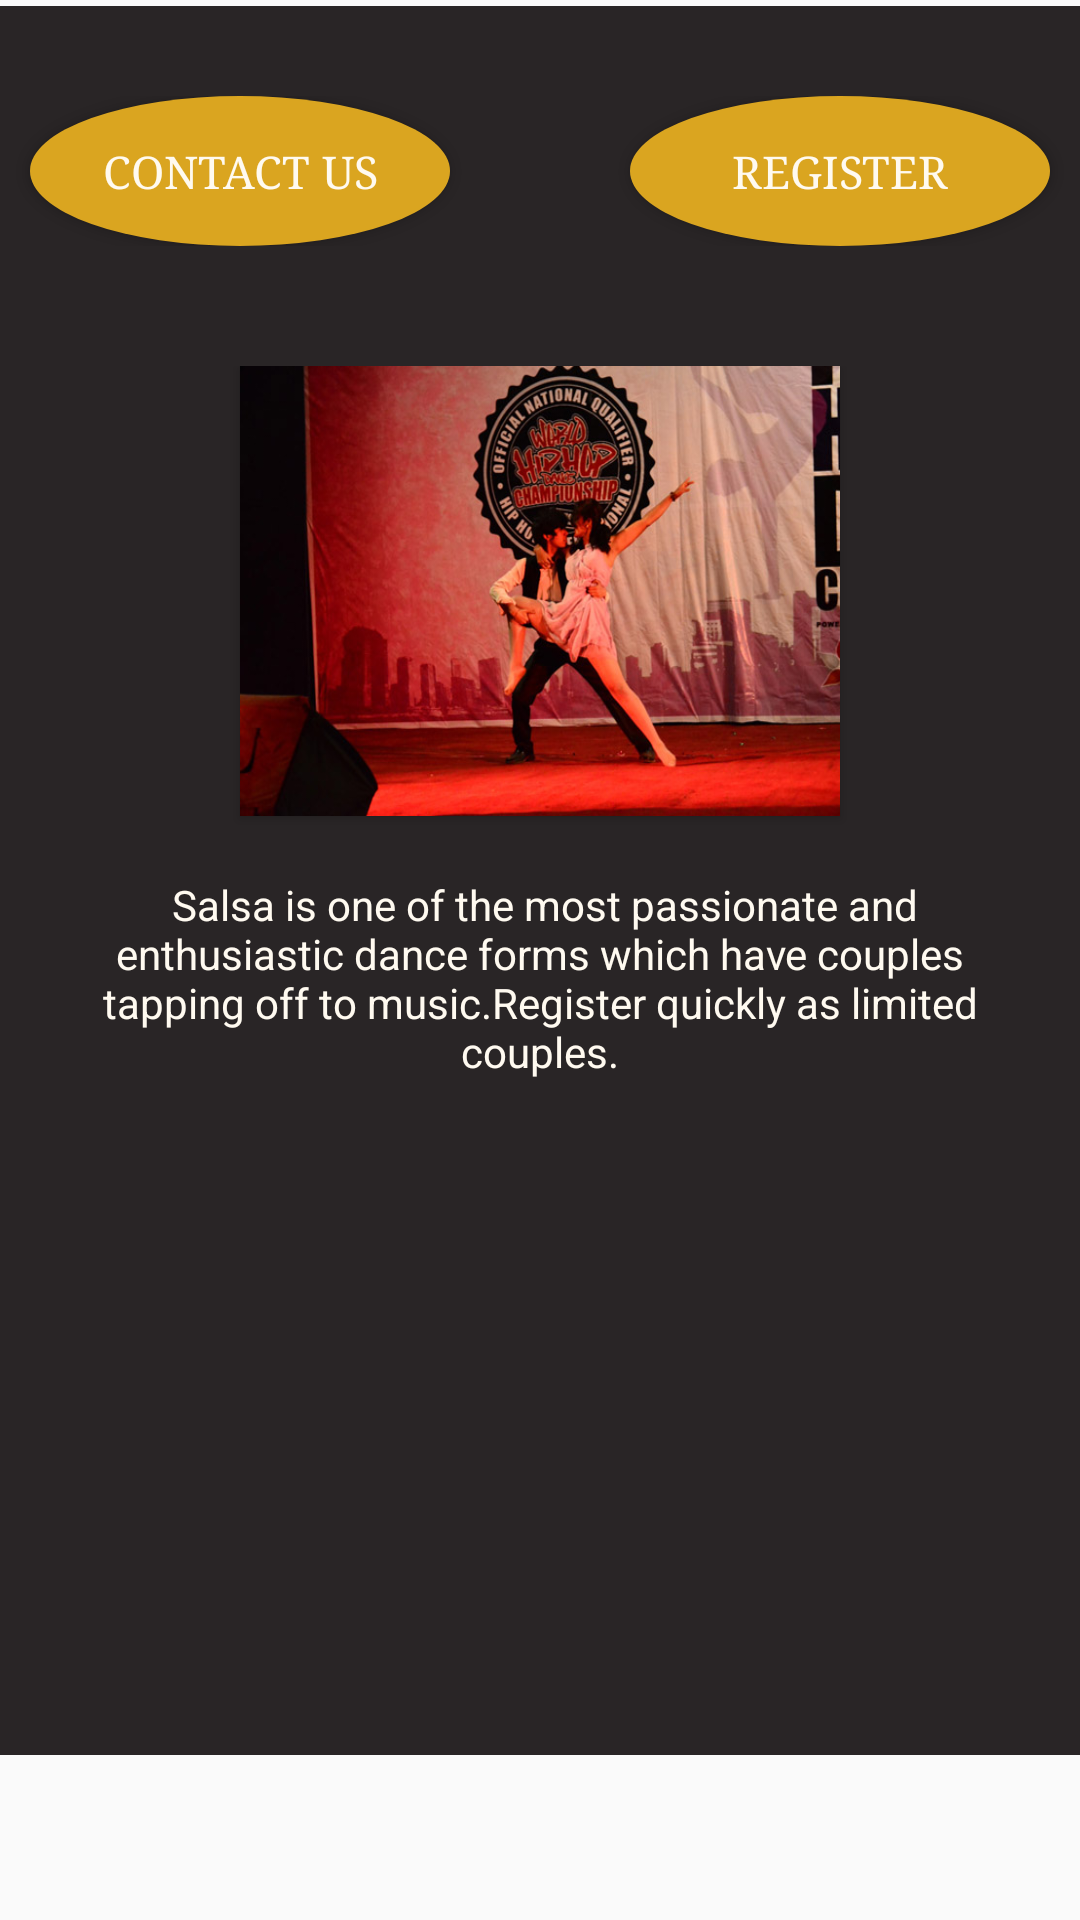

Android layout source for this screen:
<!-- AndroidManifest.xml: application theme AppTheme -->
<!-- res/layout/salsamain.xml -->
<?xml version="1.0" encoding="utf-8"?>
<android.support.v4.widget.NestedScrollView xmlns:android="http://schemas.android.com/apk/res/android"
    xmlns:app="http://schemas.android.com/apk/res-auto"
    xmlns:tools="http://schemas.android.com/tools"
    android:layout_width="match_parent"
    android:layout_height="match_parent"
    app:layout_behavior="@string/appbar_scrolling_view_behavior"
    tools:context=".MainActivity"
    tools:showIn="@layout/salsa">

    <ScrollView
        android:layout_width="fill_parent"
        android:layout_height="wrap_content">

        -<LinearLayout android:layout_height="wrap_content" android:layout_width="fill_parent" android:orientation="vertical"  android:background="@mipmap/background" android:layout_marginTop="2.0dip">


        -<LinearLayout android:layout_height="50.0dip" android:layout_width="fill_parent" android:weightSum="1.0" android:orientation="horizontal" android:layout_marginTop="30.0dip">

        <Button android:layout_height="match_parent" android:layout_width="fill_parent" android:layout_weight="0.5" android:text="CONTACT US"
            android:id="@+id/cnsal" android:background="@drawable/yui" android:textColor="#fffffaf0" android:typeface="serif" android:textSize="15.0dip" android:layout_marginRight="30.0dip" android:layout_marginLeft="10.0dip"/>

        <Button android:layout_height="match_parent"
            android:id="@+id/salreg"
            android:layout_width="fill_parent" android:layout_weight="0.5" android:text="REGISTER" android:background="@drawable/yui" android:textColor="#fffffaf0" android:typeface="serif" android:textSize="15.0dip" android:layout_marginRight="10.0dip" android:layout_marginLeft="30.0dip"/>

    </LinearLayout>


        -<ScrollView android:layout_height="wrap_content" android:layout_width="fill_parent">


        -<LinearLayout android:layout_height="wrap_content" android:layout_width="fill_parent" android:orientation="vertical" android:layout_marginTop="40.0dip">

        <Button android:layout_height="150.0dip" android:layout_width="200.0dip" android:background="@mipmap/salsa" android:layout_gravity="center_horizontal"/>

        <TextView android:layout_height="fill_parent" android:layout_width="fill_parent"
            android:gravity="center"
            android:text=" Salsa is one of the most passionate and enthusiastic dance forms which have couples tapping off to music.Register quickly as limited couples." android:textColor="#fffffaf0" android:layout_marginTop="20.0dip" android:layout_marginRight="15.0dip" android:layout_marginLeft="15.0dip" android:layout_marginBottom="15.0dip"/>
        <LinearLayout
            android:layout_width="fill_parent"
            android:layout_height="fill_parent"
            android:background="@mipmap/background"></LinearLayout>

    </LinearLayout>

    </ScrollView>

    </LinearLayout>



    </ScrollView>


</android.support.v4.widget.NestedScrollView>
<!-- res/layout/salsa.xml (included above) -->
<?xml version="1.0" encoding="utf-8"?>
<android.support.design.widget.CoordinatorLayout xmlns:android="http://schemas.android.com/apk/res/android"
    xmlns:app="http://schemas.android.com/apk/res-auto"
    xmlns:tools="http://schemas.android.com/tools"
    android:layout_width="match_parent"
    android:layout_height="match_parent"
    android:fitsSystemWindows="true"
    tools:context=".MainActivity">

    <android.support.design.widget.AppBarLayout
        android:id="@+id/app_bar"
        android:layout_width="match_parent"
        android:layout_height="@dimen/app_bar_height"
        android:fitsSystemWindows="true"
        android:theme="@style/AppThemed"
        android:background="#FFB8860B">

        <android.support.design.widget.CollapsingToolbarLayout
            android:id="@+id/toolbar_layout"
            android:layout_width="match_parent"
            android:layout_height="match_parent"
            android:fitsSystemWindows="true"
            app:contentScrim="#FFB8860B"
            app:layout_scrollFlags="scroll|exitUntilCollapsed"
            android:background="#FFDAA520">

            <android.support.v7.widget.Toolbar
                android:id="@+id/toolbar"
                android:layout_width="match_parent"
                android:layout_height="?attr/actionBarSize"
                app:layout_collapseMode="pin"
                app:theme="@style/AppThemed"





                >

                <Button android:layout_height="30dp" android:layout_width="30dp" android:background="@mipmap/rty" android:id="@+id/btnearthhd"/>
            </android.support.v7.widget.Toolbar>

        </android.support.design.widget.CollapsingToolbarLayout>
    </android.support.design.widget.AppBarLayout>

    <include layout="@layout/salsamain" />


</android.support.design.widget.CoordinatorLayout>
<!-- resources referenced by this layout -->
<resources>
  <dimen name="app_bar_height">180dp</dimen>
  <!-- drawable yui (drawable) -->
  <?xml version="1.0" encoding="utf-8"?>
  <selector xmlns:android="http://schemas.android.com/apk/res/android">
      <item android:state_pressed="false">
          <shape android:shape="oval">
              <solid android:color="#FFDAA520"/>
          </shape>
      </item>
      <item android:state_pressed="true">
          <shape android:shape="oval">
              <solid android:color="#FFB8860B"/>
          </shape>
      </item>
  
  
  </selector>
  <!-- mipmap background: jpg bitmap (mipmap-hdpi, 1354 bytes) -->
  <!-- mipmap rty: png bitmap (mipmap-hdpi, 5172 bytes) -->
  <!-- mipmap salsa: jpg bitmap (mipmap-hdpi, 101725 bytes) -->
  <style name="AppThemed" parent="ThemeOverlay.AppCompat.Dark.ActionBar">
  
          <item name="android:textColorPrimary">#FFFFFAF0</item>
          <item name="android:textColor">#FFFFFAF0</item>
  
  
  
  
      </style>
  <style name="AppTheme" parent="Theme.AppCompat.Light.DarkActionBar">
          
          <item name="colorPrimary">@color/colorPrimary</item>
          <item name="colorPrimaryDark">@color/colorPrimaryDark</item>
          <item name="colorAccent">@color/colorAccent</item>
          <item name="android:textColorPrimary">#FFFFFF</item>
          <item name="android:textColor">#FFFFFF</item>
      </style>
  <color name="colorPrimary">#3F51B5</color>
  <color name="colorPrimaryDark">#303F9F</color>
  <color name="colorAccent">#FF4081</color>
</resources>
